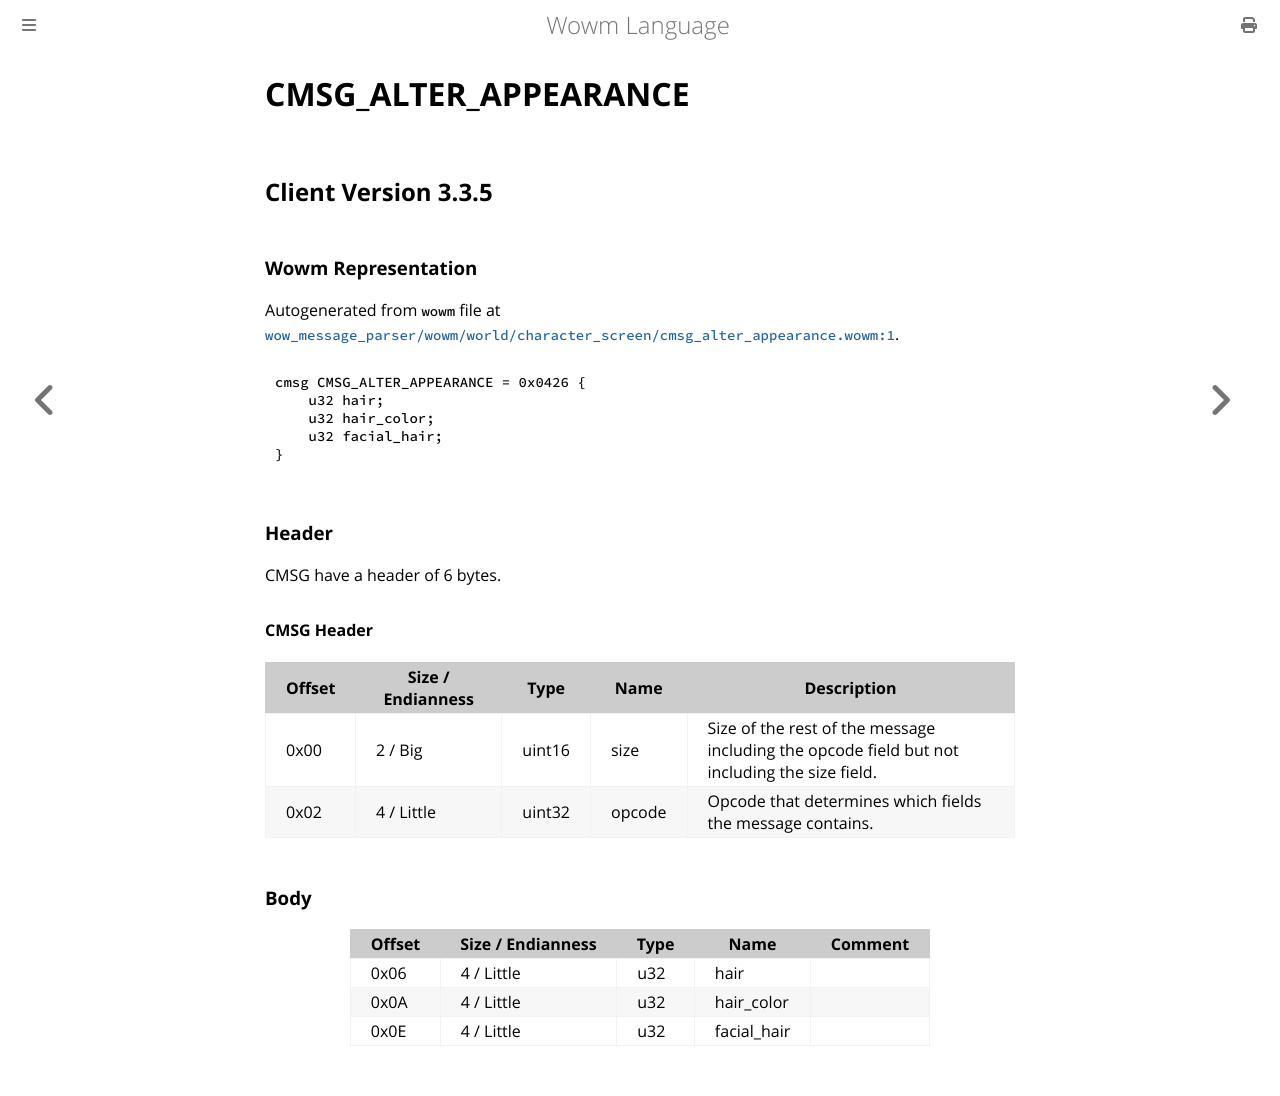

repository: gtker/wow_messages · page: docs/cmsg_alter_appearance.html · generator: mdbook

# CMSG_ALTER_APPEARANCE

## Client Version 3.3.5

### Wowm Representation

Autogenerated from `wowm` file at [`wow_message_parser/wowm/world/character_screen/cmsg_alter_appearance.wowm:1`](https://github.com/gtker/wow_messages/tree/main/wow_message_parser/wowm/world/character_screen/cmsg_alter_appearance.wowm#L1).
```rust,ignore
cmsg CMSG_ALTER_APPEARANCE = 0x0426 {
    u32 hair;
    u32 hair_color;
    u32 facial_hair;
}
```
### Header

CMSG have a header of 6 bytes.

#### CMSG Header

| Offset | Size / Endianness | Type   | Name   | Description |
| ------ | ----------------- | ------ | ------ | ----------- |
| 0x00   | 2 / Big           | uint16 | size   | Size of the rest of the message including the opcode field but not including the size field.|
| 0x02   | 4 / Little        | uint32 | opcode | Opcode that determines which fields the message contains.|

### Body

| Offset | Size / Endianness | Type | Name | Comment |
| ------ | ----------------- | ---- | ---- | ------- |
| 0x06 | 4 / Little | u32 | hair |  |
| 0x0A | 4 / Little | u32 | hair_color |  |
| 0x0E | 4 / Little | u32 | facial_hair |  |
